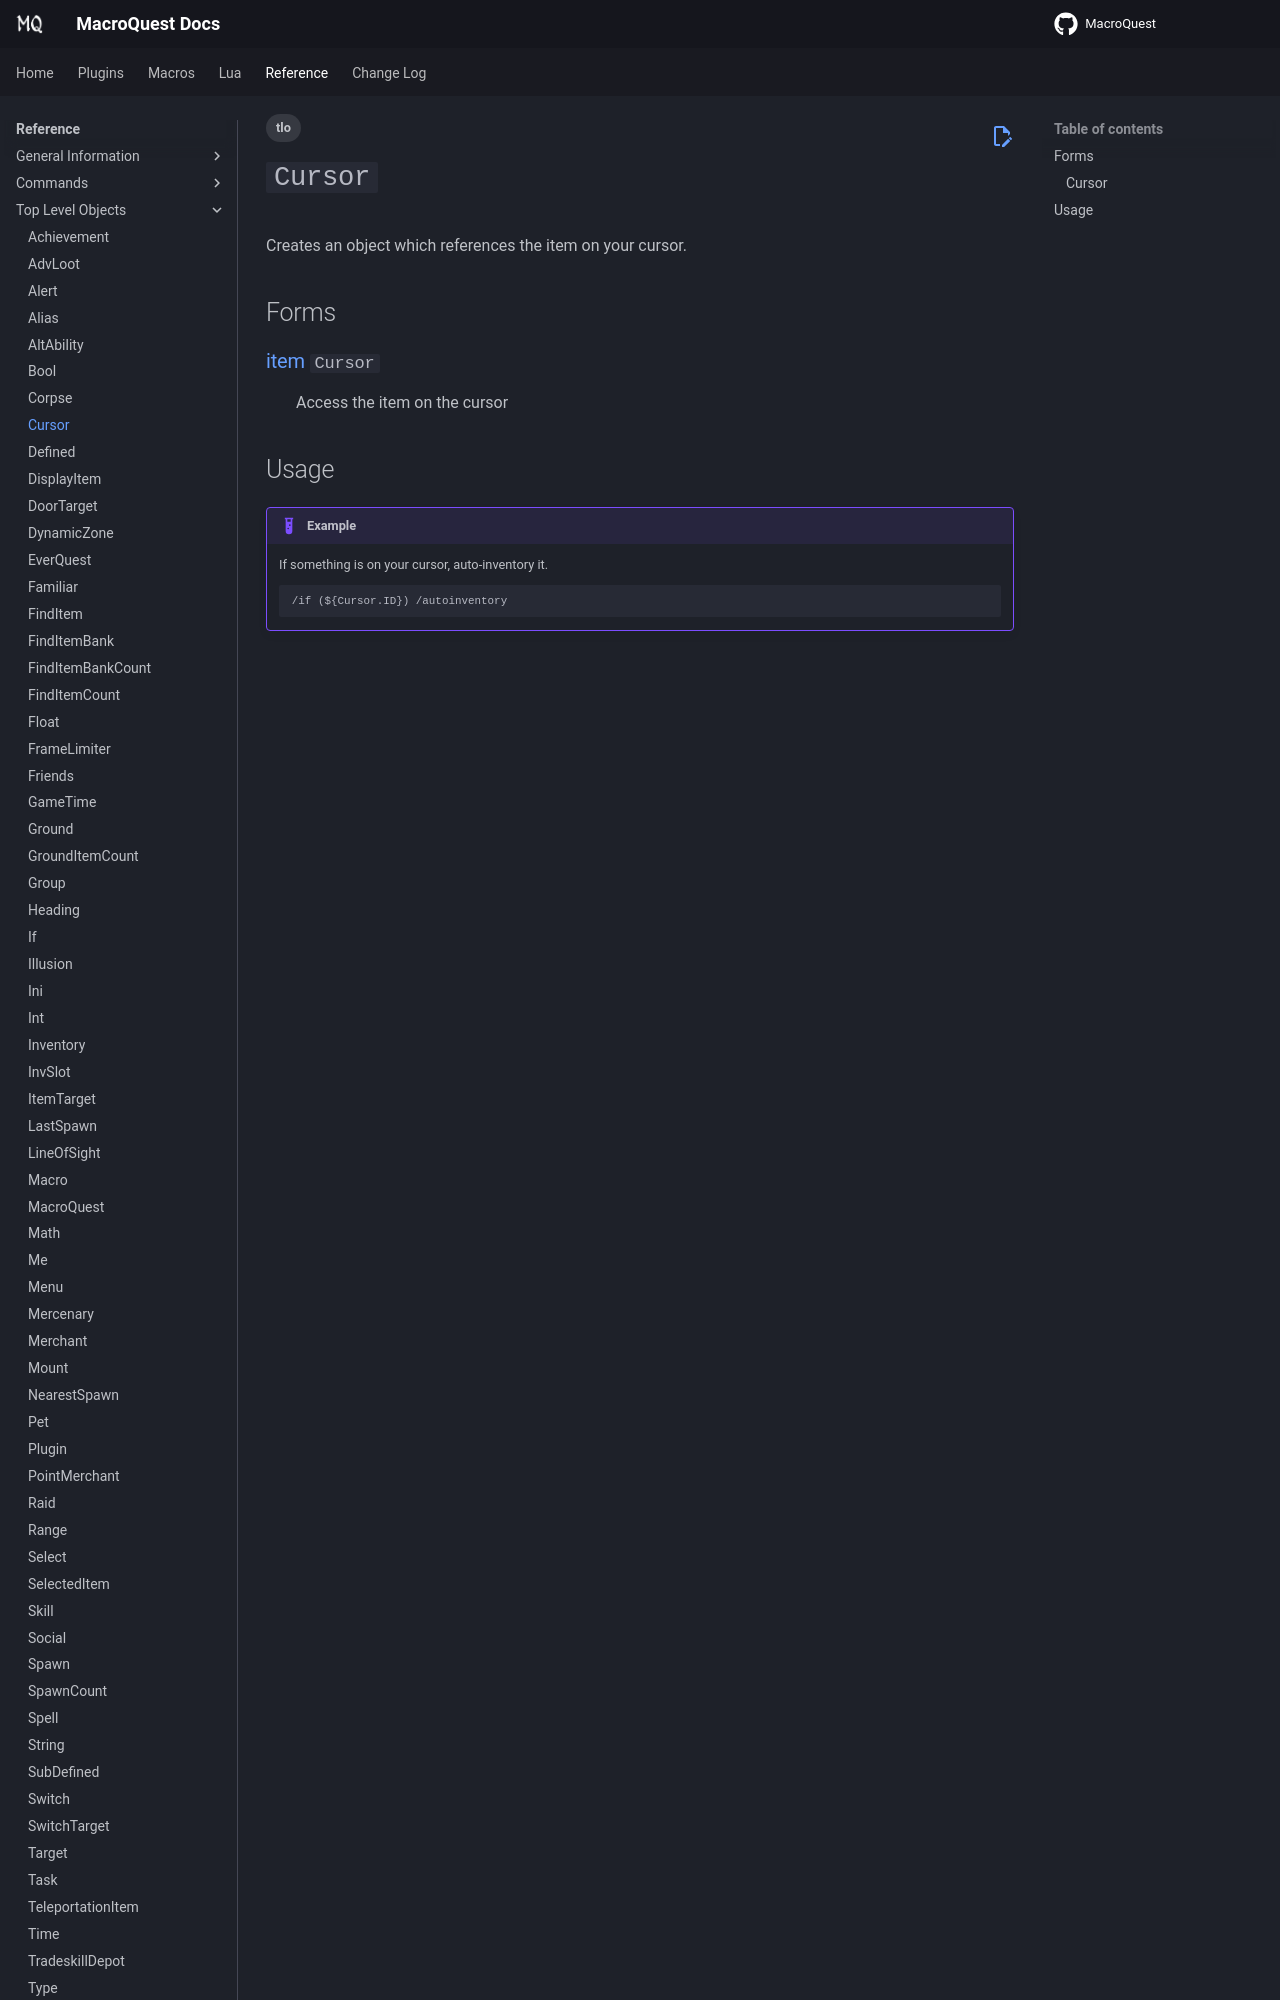

repository: macroquest/docs · page: reference/top-level-objects/tlo-cursor/index.html · generator: jekyll

---
tags:
    - tlo
---
# `Cursor`

<!--tlo-desc-start-->
Creates an object which references the item on your cursor.
<!--tlo-desc-end-->
## Forms
<!--tlo-forms-start-->
### {{ renderMember(type='item', name='Cursor') }}

:   Access the item on the cursor
<!--tlo-forms-end-->
